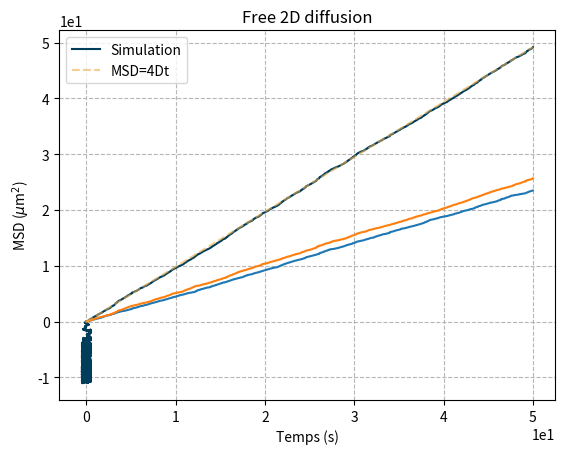

The matplotlib source for this figure:
import numpy as np
import matplotlib.pyplot as plt
from scipy.optimize import curve_fit
from scipy.constants import pi
from scipy.interpolate import interp1d
import matplotlib.animation as animation

colors = ['#003D5B', '#D1495B', '#EDAE49', '#00798C', '#401F3E'] 

class DiffusionSimulator():

    def __init__(self, t:float, dt:float, dx:float, D:float):
        """Class that simulate de diffusion of a set of particule.

        Args:
            t (float): Total time of the simulation in seconds.
            dt (float): Time increment in second.
            dx (float): Localisation precision in meters.
            D (float): Diffusion coefficient.
        """
        self.TotalTime = t
        self.TimeSteps = dt
        self.LocalizationPrecision = dx
        self.DiffusionCoefficient = D

    def generation_motion_rectangle(self, x_limit:float=1e-6,
                                    y_limit:float=1e-6):
        
        n = int(self.TotalTime/self.TimeSteps)
        x, y = np.zeros(n), np.zeros(n)
        old_x, old_y = 0, 0
        factor = np.sqrt(2*self.DiffusionCoefficient*self.TimeSteps)
        for i in range(n):
            r1 =  np.random.normal(0,factor) + np.random.normal(0,self.LocalizationPrecision)
            r2 =  np.random.normal(0,factor) + np.random.normal(0,self.LocalizationPrecision)
            new_x = old_x + r1
            new_y = old_y + r2
            r = np.sqrt(r1**2 + r2**2)
            angle = np.arctan(r2/r1)

            if new_x > x_limit/2:
                angle_normal = np.arctan(new_y/new_x)
                temp_y = interp1d([old_x, new_x], [old_y, new_y],fill_value="extrapolate")(x_limit/2)
                temp_x = x_limit/2
                initial_to_wall = np.sqrt((temp_y - old_y)**2 + (temp_x - old_x)**2)

                final_dist_remaining = r - initial_to_wall
                new_angle = angle_normal - angle

                new_x = temp_x + final_dist_remaining*np.cos(new_angle)
                new_y = temp_y + final_dist_remaining*np.sin(new_angle)

            if new_x < -x_limit/2:
                angle_normal = np.arctan(new_y/new_x)
                temp_y = interp1d([old_x, new_x], [old_y, new_y],fill_value="extrapolate")(-x_limit/2)
                temp_x = -x_limit/2
                initial_to_wall = np.sqrt((temp_y - old_y)**2 + (temp_x - old_x)**2)

                final_dist_remaining = r - initial_to_wall
                new_angle =  angle_normal - angle

                new_x = temp_x + final_dist_remaining*np.cos(new_angle)
                new_y = temp_y + final_dist_remaining*np.sin(new_angle)
            
            new_x = np.clip(new_x,-x_limit/2,x_limit/2)
            new_y = np.clip(new_y,-y_limit/2,y_limit/2)
            x[i], old_x = new_x, new_x
            y[i], old_y = new_y, new_y

        self.data = (x,y)

    def MeanSquareDisplacement(self):
        """Method that calculate the mean square displacement.

        Returns:
            np.array: Array containing the MSD
        """
        X, Y= self.data
        MSD = np.empty(X.shape[0])
        for i in range(1,X.shape[0]):
            xsquared = np.diff(X[:i])**2
            ysquared = np.diff(Y[:i])**2
            msd = np.mean(np.sum(xsquared + ysquared))
            MSD[i] = msd
        return MSD[1:]
    


def MSD1D(X,Y):
    """
    Calculate the Mean Square Displacement (MSD) from 2D arrays of positions.

    Parameters:
    - x_positions: 1D array of x positions over time.
    - y_positions: 1D array of y positions over time.

    Returns:
    - msd_values: 1D array of MSD values over time.
    """
    MSDX,MSDY = np.empty(X.shape[0]),np.empty(Y.shape[0])
    for i in range(1,X.shape[0]):
        xsquared = np.diff(X[:i])**2
        ysquared = np.diff(Y[:i])**2
        msd_x = np.mean(np.sum(xsquared))
        msd_y = np.mean(np.sum(ysquared))
        MSDX[i] = msd_x
        MSDY[i] = msd_y
    return MSDX, MSDY


def droite(x,a,b):
    return 4*a*x + b
Diff = []

# T = np.linspace(2,30)
T = np.linspace(1,200)
T = [50]
for t in T:
    Ds = []
    for _ in range(1):
        dt=0.01
        D=2.5e-13
        # t=20
        dx=2e-9
        Simulation = DiffusionSimulator(t=t, dt=dt, dx=dx, D=D)
        time_array = np.linspace(0,Simulation.TotalTime,
                                int(Simulation.TotalTime/Simulation.TimeSteps))
        # Simulation.GenerateMotion()   # Uncomment for og
        Simulation.generation_motion_rectangle(1e-6,np.inf) # uncomment this for limits
        x,y = Simulation.data
        plt.plot(x*1e6,y*1e6,color = colors[0])
        plt.title("Free 2D diffusion")
        plt.xlabel(r"Position [$\mu$m]")
        plt.ylabel(r"Position [$\mu$m]")
        # plt.axvline(1/2)
        # plt.axvline(-1/2)
        plt.gca().ticklabel_format(style='sci', scilimits=(0, 0))
        # plt.savefig('Diffusion_example_rec.pdf')
        plt.show()

        msd = Simulation.MeanSquareDisplacement()
        msd_2x, msd_2y = MSD1D(x,y)
        # msd_2 = np.cumsum(msd_2)

        fit,pcov = curve_fit(droite,time_array[1:],msd)
        d = fit[0]
        Ds.append(d)
    Diff.append(np.mean(Ds))
        # fit2,pcov = curve_fit(droite,time_array[1:],msd_2)
        # print(fit2/(4*dt))


    plt.plot(time_array[1:], msd*(1e6)**2,color = colors[0], label = 'Simulation')
    plt.plot(time_array,msd_2x*(1e6)**2)
    plt.plot(time_array,msd_2y*(1e6)**2)
    plt.plot(time_array, droite(time_array*(1e6)**2,d,fit[1]), color = colors[2], ls = '--',alpha=0.6, label = f'MSD=4Dt')
    plt.grid(alpha = 0.9, ls='--')
    plt.xlabel('Temps (s)')
    plt.legend()
    plt.ylabel(r'MSD ($\mu$m$^2$)')
    # plt.savefig('curve_fit_rec.pdf')
    # plt.plot(time_array[1:],msd_2)
    plt.show()
print(d)

# plt.scatter(T,Diff,color = colors[0])
# plt.xlabel('Temps de simulation (s)')
# plt.ylabel(r'Estimation de D (m$^2$/s)')
# plt.savefig('1B.pdf')
# plt.show()

def MeanSquaredDisplacement2D(position_x, position_y):
    squared_position_x = np.square(position_x)
    squared_position_y = np.square(position_y)
    r = np.sqrt(squared_position_x + squared_position_y)
    msd = np.empty(len(position_x))

    for i in range(1, 1 + len(position_x)):
        msd[i-1] = np.mean(r[:i])
    return msd

# Simulation = DiffusionSimulator(t=40, dt=0.01, dx=1, D=1e-9)
# time_array = np.linspace(0,Simulation.TotalTime,
#                         int(Simulation.TotalTime/Simulation.TimeSteps))
# # Simulation.GenerateMotion()   # Uncomment for og
# Simulation.generation_motion_rectangle(np.inf,np.inf) # uncomment this for limits
# x,y = Simulation.data
# MSD = MeanSquaredDisplacement2D(x,y)

# def droite(x, a, b):
#     return a*x*4 + b

# popt, pcov = curve_fit(droite, time_array, MSD)

# plt.plot(time_array, MSD)
# # plt.plot(range(len(pepe)), droite(range(len(pepe)), *popt))
# plt.xlabel("Time [s]")
# plt.ylabel(r"MSD [$\mu m^2$]")
# plt.minorticks_on()
# plt.show()

# print(f"Le coefficient de diffusion est de ({popt[0]} ± {np.diag(pcov)[0]}).")